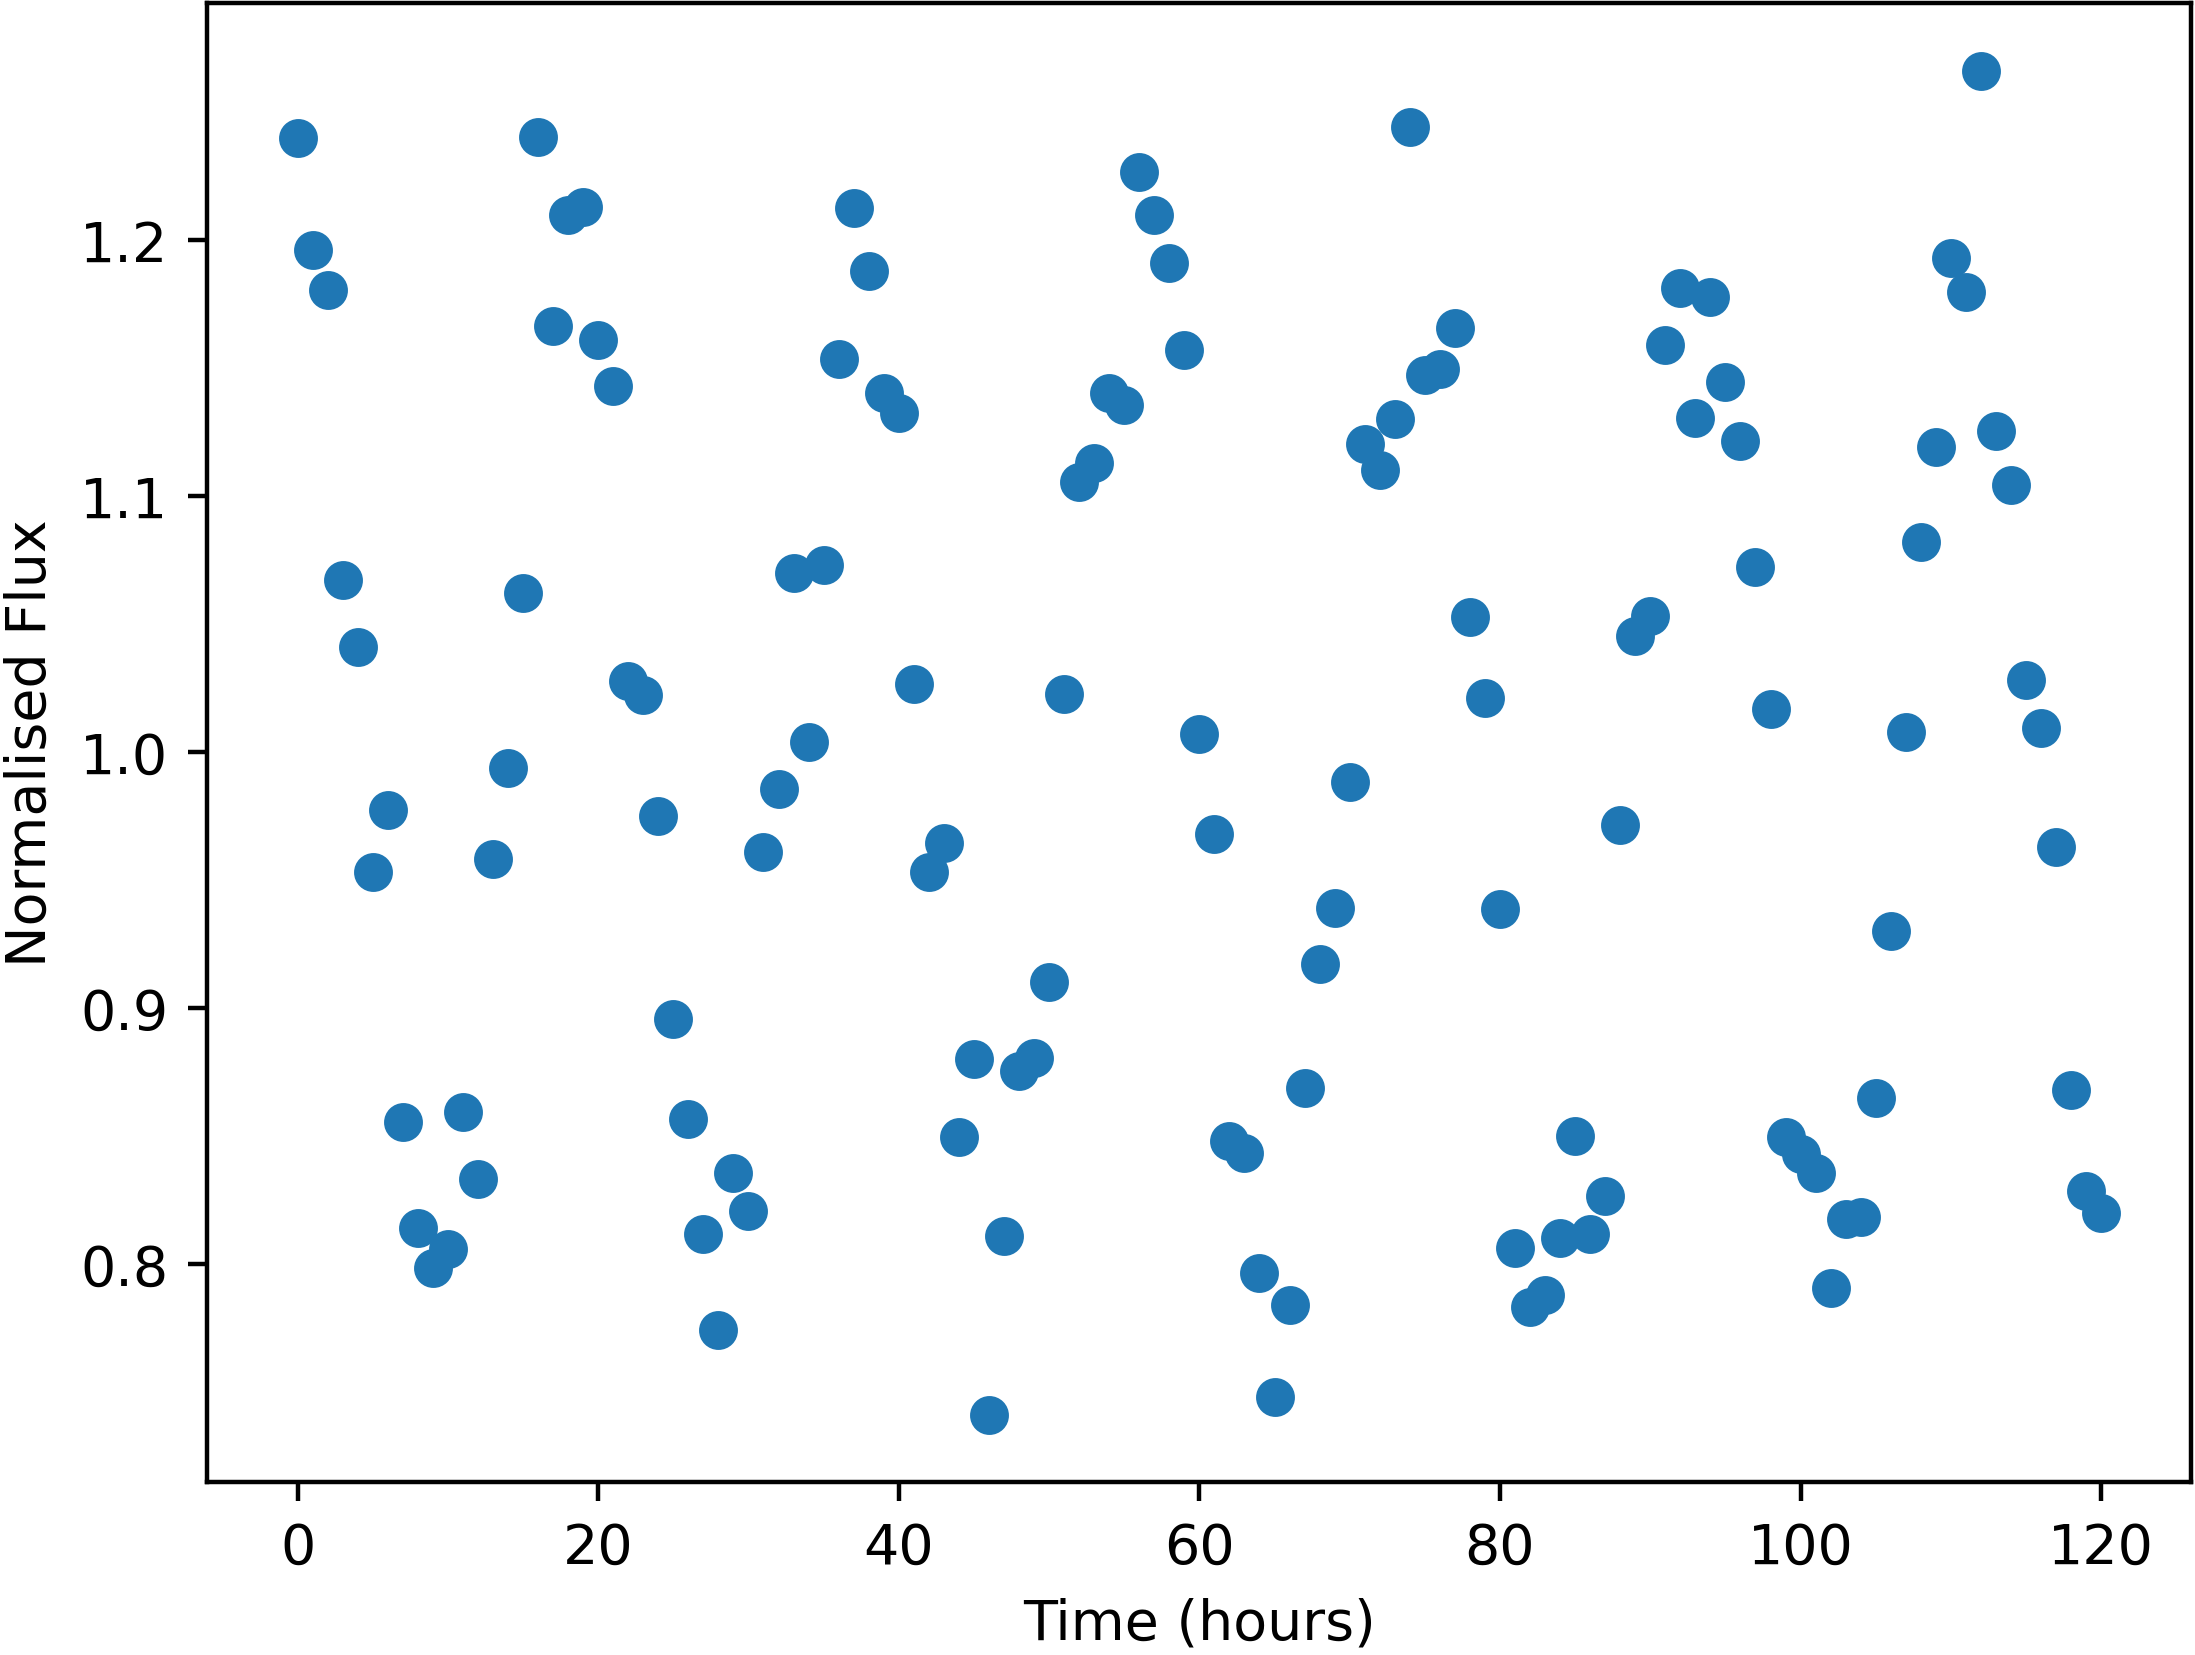

The table this chart was drawn from, first rows:
Time, NormalisedFlux
0.0, 1.24
1.0, 1.196
2.0, 1.181
3.0, 1.067
4.0, 1.041
5.0, 0.9531
6.0, 0.9775
7.0, 0.8556
8.0, 0.8141
9.0, 0.7984
10.0, 0.8058
11.0, 0.8593
12.0, 0.833
13.0, 0.9583
14.0, 0.9936
15.0, 1.062
16.0, 1.24
17.0, 1.166
18.0, 1.21
19.0, 1.213
20.0, 1.161
21.0, 1.143
22.0, 1.028
23.0, 1.022
24.0, 0.9751
25.0, 0.8958
26.0, 0.8565
27.0, 0.8116
28.0, 0.7742
29.0, 0.8355
30.0, 0.8206
31.0, 0.9611
32.0, 0.9856
33.0, 1.07
34.0, 1.004
35.0, 1.073
36.0, 1.154
37.0, 1.212
38.0, 1.188
39.0, 1.14
40.0, 1.132
41.0, 1.027
42.0, 0.9532
43.0, 0.9645
44.0, 0.8496
45.0, 0.8801
46.0, 0.7411
47.0, 0.8109
48.0, 0.8752
49.0, 0.8806
50.0, 0.9103
51.0, 1.022
52.0, 1.105
53.0, 1.113
54.0, 1.14
55.0, 1.136
56.0, 1.226
57.0, 1.21
58.0, 1.191
59.0, 1.157
... 61 more rows
